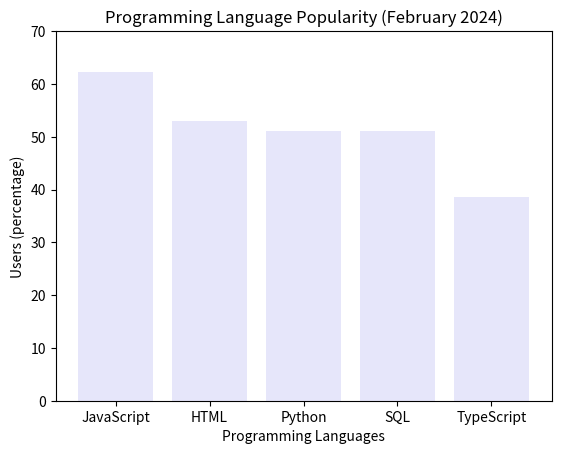

Reproduce this figure in Python.
import matplotlib.pyplot as plt

# 1. form a dictionary
## first line is "language name", second line is "percentage"
language_percentage = {
    "JavaScript": 62.3,
    "HTML": 52.9,
    "Python": 51,
    "SQL": 51,
    "TypeScript": 38.5
}
print (language_percentage)

# 2. construct a bar plot
languages = list(language_percentage.keys()) # input "language name" into languages
percentages = list(language_percentage.values()) # input "percentage" into percentages

plt.bar(languages, percentages, color='lavender') 
# languages are X-axis. percentages are Y-axis. color is purple
plt.xlabel('Programming Languages') 
# label X-axis as "Programming Languages"
plt.ylabel('Users (percentage)') 
# label Y-axis as "Users (percentage)"
plt.title('Programming Language Popularity (February 2024)') 
# name the bar plot as "Programming Language Popularity (February 2024)"
plt.ylim(0, 70)  
# limit the Y-axis range as 0-70%
plt.show() 
# print the bar plot

# 3. get the percentage of a specific language
requested_language = "JavaScript" # the specific language
## if want to get the percentage of other languages, modify this variable.
percentage = language_percentage.get(requested_language, "Language not found") 
# get the percentage. 
# If the language is not in the dictionary, return "Language not found".

print(f"The percentage of developers who use {requested_language} is {percentage}%.")
# print the percentage